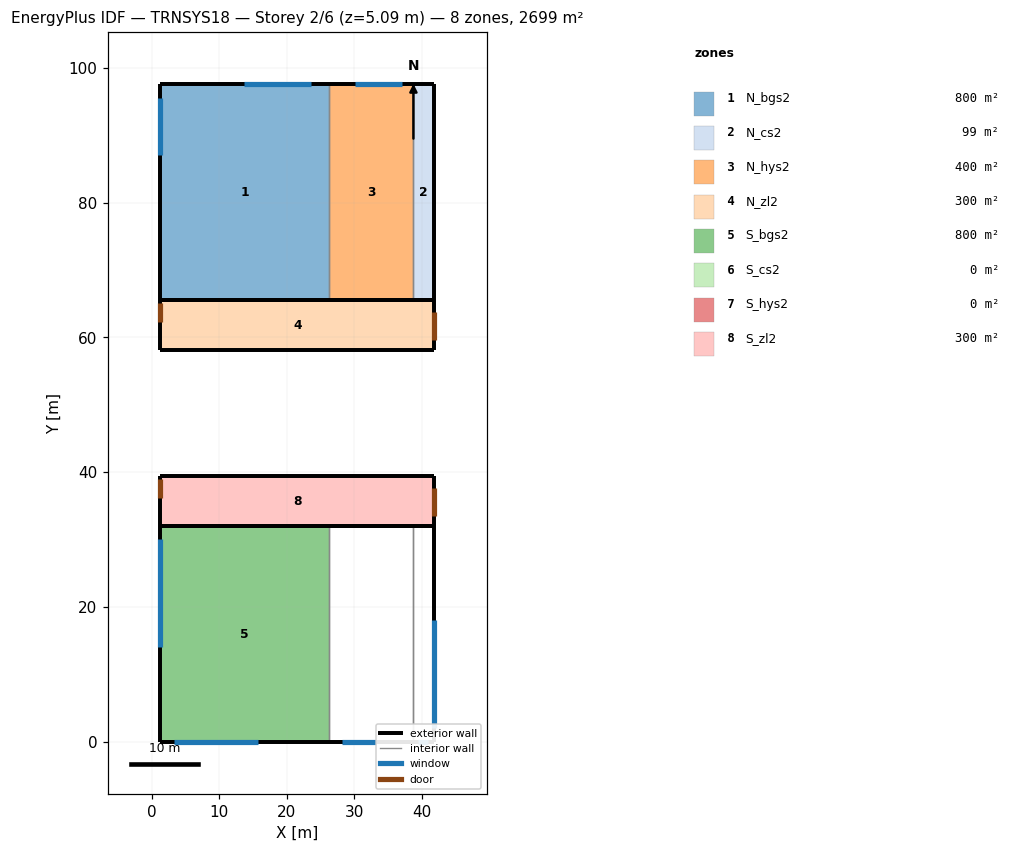
=== STOREY PLAN SPEC (per zone: floor XY polygon, exterior-wall plan segments, windows/doors) ===
zone 1: N_bgs2  (800.0 m²)
  floor: (26.26, 97.53) (26.26, 65.53) (1.26, 65.53) (1.26, 97.53)
  exterior wall: (1.26, 65.53) – (26.26, 65.53)  [25.0 m]
  exterior wall: (1.26, 97.53) – (1.26, 65.53)  [32.0 m]
    window: (1.26, 95.52) – (1.26, 87.11)  [16.8 m²]
  exterior wall: (26.26, 97.53) – (1.26, 97.53)  [25.0 m]
    window: (23.65, 97.53) – (13.65, 97.53)  [20.0 m²]
  interior walls: 1
zone 2: N_cs2  (99.2 m²)
  floor: (41.86, 97.53) (41.86, 65.53) (38.76, 65.53) (38.76, 97.53)
  exterior wall: (41.86, 97.53) – (38.76, 97.53)  [3.1 m]
  exterior wall: (41.86, 65.53) – (41.86, 97.53)  [32.0 m]
  exterior wall: (38.76, 65.53) – (41.86, 65.53)  [3.1 m]
  interior walls: 1
zone 3: N_hys2  (400.0 m²)
  floor: (38.76, 97.53) (38.76, 65.53) (26.26, 65.53) (26.26, 97.53)
  exterior wall: (38.76, 97.53) – (26.26, 97.53)  [12.5 m]
    window: (37.06, 97.53) – (30.14, 97.53)  [21.7 m²]
  exterior wall: (26.26, 65.53) – (38.76, 65.53)  [12.5 m]
  interior walls: 2
zone 4: N_zl2  (300.0 m²)
  floor: (41.86, 65.53) (41.86, 58.14) (1.26, 58.14) (1.26, 65.53)
  exterior wall: (1.26, 58.14) – (41.86, 58.14)  [40.6 m]
  exterior wall: (41.86, 65.53) – (1.26, 65.53)  [40.6 m]
  exterior wall: (1.26, 65.53) – (1.26, 58.14)  [7.4 m]
    door: (1.26, 65.09) – (1.26, 62.25)  [8.5 m²]
  exterior wall: (41.86, 58.14) – (41.86, 65.53)  [7.4 m]
    door: (41.86, 59.61) – (41.86, 63.73)  [14.7 m²]
zone 5: S_bgs2  (800.0 m²)
  floor: (26.26, 32.00) (26.26, 0.00) (1.26, 0.00) (1.26, 32.00)
  exterior wall: (1.26, 0.00) – (26.26, 0.00)  [25.0 m]
    window: (3.26, 0.00) – (15.76, 0.00)  [25.0 m²]
  exterior wall: (1.26, 32.00) – (1.26, 0.00)  [32.0 m]
    window: (1.26, 30.00) – (1.26, 14.00)  [32.0 m²]
  exterior wall: (26.26, 32.00) – (1.26, 32.00)  [25.0 m]
  interior walls: 1
zone 6: S_cs2  (0.0 m²)
  exterior wall: (41.86, 0.00) – (41.86, 32.00)  [32.0 m]
    window: (41.86, 2.00) – (41.86, 18.00)  [32.0 m²]
  exterior wall: (41.86, 32.00) – (38.76, 32.00)  [3.1 m]
  exterior wall: (38.76, 0.00) – (41.86, 0.00)  [3.1 m]
    window: (39.53, 0.00) – (40.94, 0.00)  [4.2 m²]
  interior walls: 1
zone 7: S_hys2  (0.0 m²)
  exterior wall: (26.26, 0.00) – (38.76, 0.00)  [12.5 m]
    window: (28.26, 0.00) – (33.26, 0.00)  [12.5 m²]
  exterior wall: (38.76, 32.00) – (26.26, 32.00)  [12.5 m]
  interior walls: 2
zone 8: S_zl2  (300.0 m²)
  floor: (41.86, 39.39) (41.86, 32.00) (1.26, 32.00) (1.26, 39.39)
  exterior wall: (1.26, 32.00) – (41.86, 32.00)  [40.6 m]
  exterior wall: (41.86, 39.39) – (1.26, 39.39)  [40.6 m]
  exterior wall: (1.26, 39.39) – (1.26, 32.00)  [7.4 m]
    door: (1.26, 38.95) – (1.26, 36.11)  [8.5 m²]
  exterior wall: (41.86, 32.00) – (41.86, 39.39)  [7.4 m]
    door: (41.86, 33.47) – (41.86, 37.59)  [14.7 m²]

=== DERIVED (storey summary) ===
Building: TRNSYS18
Storey: 2 of 6  (floor level z = 5.09 m)
Storey gross floor area: 2699.3 m²
Zones on this storey: 8
  - N_bgs2: floor 800.0 m²; exterior wall 82.0 m (401.8 m²); 2 window(s) 36.8 m²; WWR 9.2%
  - N_cs2: floor 99.2 m²; exterior wall 38.2 m (187.2 m²); WWR 0.0%
  - N_hys2: floor 400.0 m²; exterior wall 25.0 m (122.5 m²); 1 window(s) 21.7 m²; WWR 17.7%
  - N_zl2: floor 300.0 m²; exterior wall 96.0 m (470.3 m²); WWR 0.0%; 2 door(s)
  - S_bgs2: floor 800.0 m²; exterior wall 82.0 m (401.8 m²); 2 window(s) 57.0 m²; WWR 14.2%
  - S_cs2: floor 0.0 m²; exterior wall 38.2 m (187.2 m²); 2 window(s) 36.2 m²; WWR 19.4%
  - S_hys2: floor 0.0 m²; exterior wall 25.0 m (122.5 m²); 1 window(s) 12.5 m²; WWR 10.2%
  - S_zl2: floor 300.0 m²; exterior wall 96.0 m (470.3 m²); WWR 0.0%; 2 door(s)
Zone adjacency: (none detected)